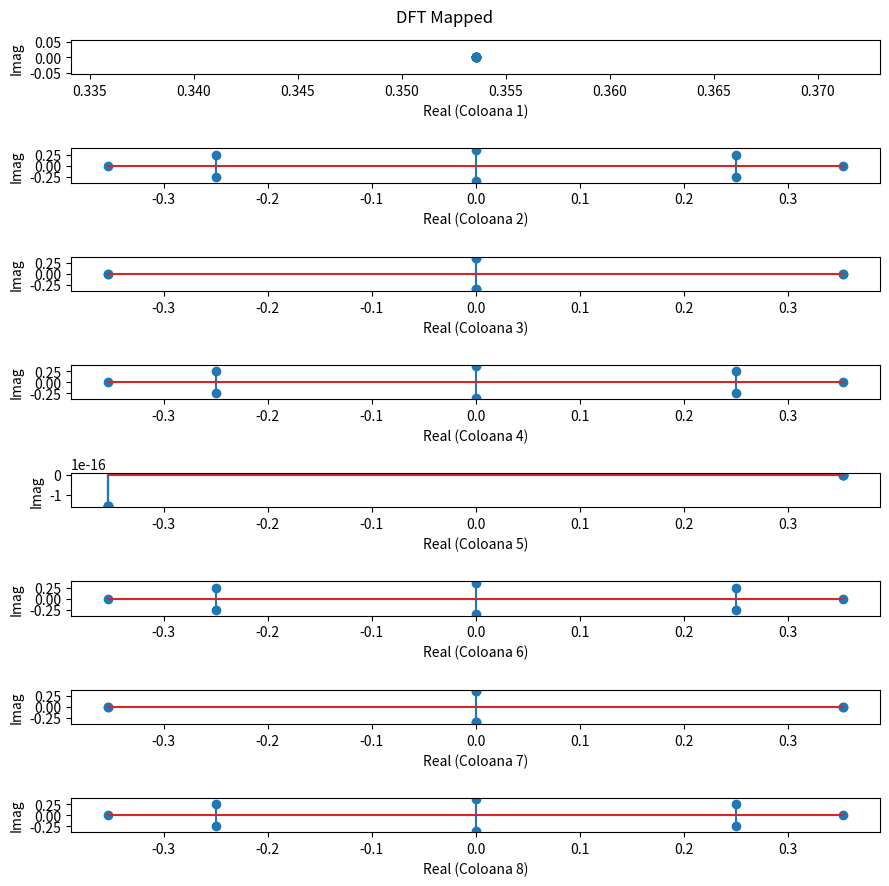

Recreate this plot in Python. (Note: this script raises an exception after producing the figure.)
import matplotlib.pyplot as plt 
import numpy as np
import math

N = 8

w = math.e ** (-2 * np.pi * 1j / N)

DFT_matrix = np.zeros((N,N),dtype=complex)

for i in range(N):
    for j in range(N):
        DFT_matrix[i][j] = w ** (i*j % N)

DFT_matrix = DFT_matrix / np.sqrt(N)

print(np.allclose(np.dot(DFT_matrix, DFT_matrix.conj().T), np.eye(DFT_matrix.shape[0])))

fig,axs = plt.subplots(8)
fig.set_figheight(9)
fig.set_figwidth(9)
fig.suptitle("DFT Mapped")

for ax in range(8):
    axs[ax].stem(DFT_matrix[ax].real,DFT_matrix[ax].imag)
    axs[ax].set_ylabel("Imag")
    axs[ax].set_xlabel(f"Real (Coloana {ax+1})")
plt.tight_layout()

plt.savefig("lab03/ex1.pdf")
plt.show()
